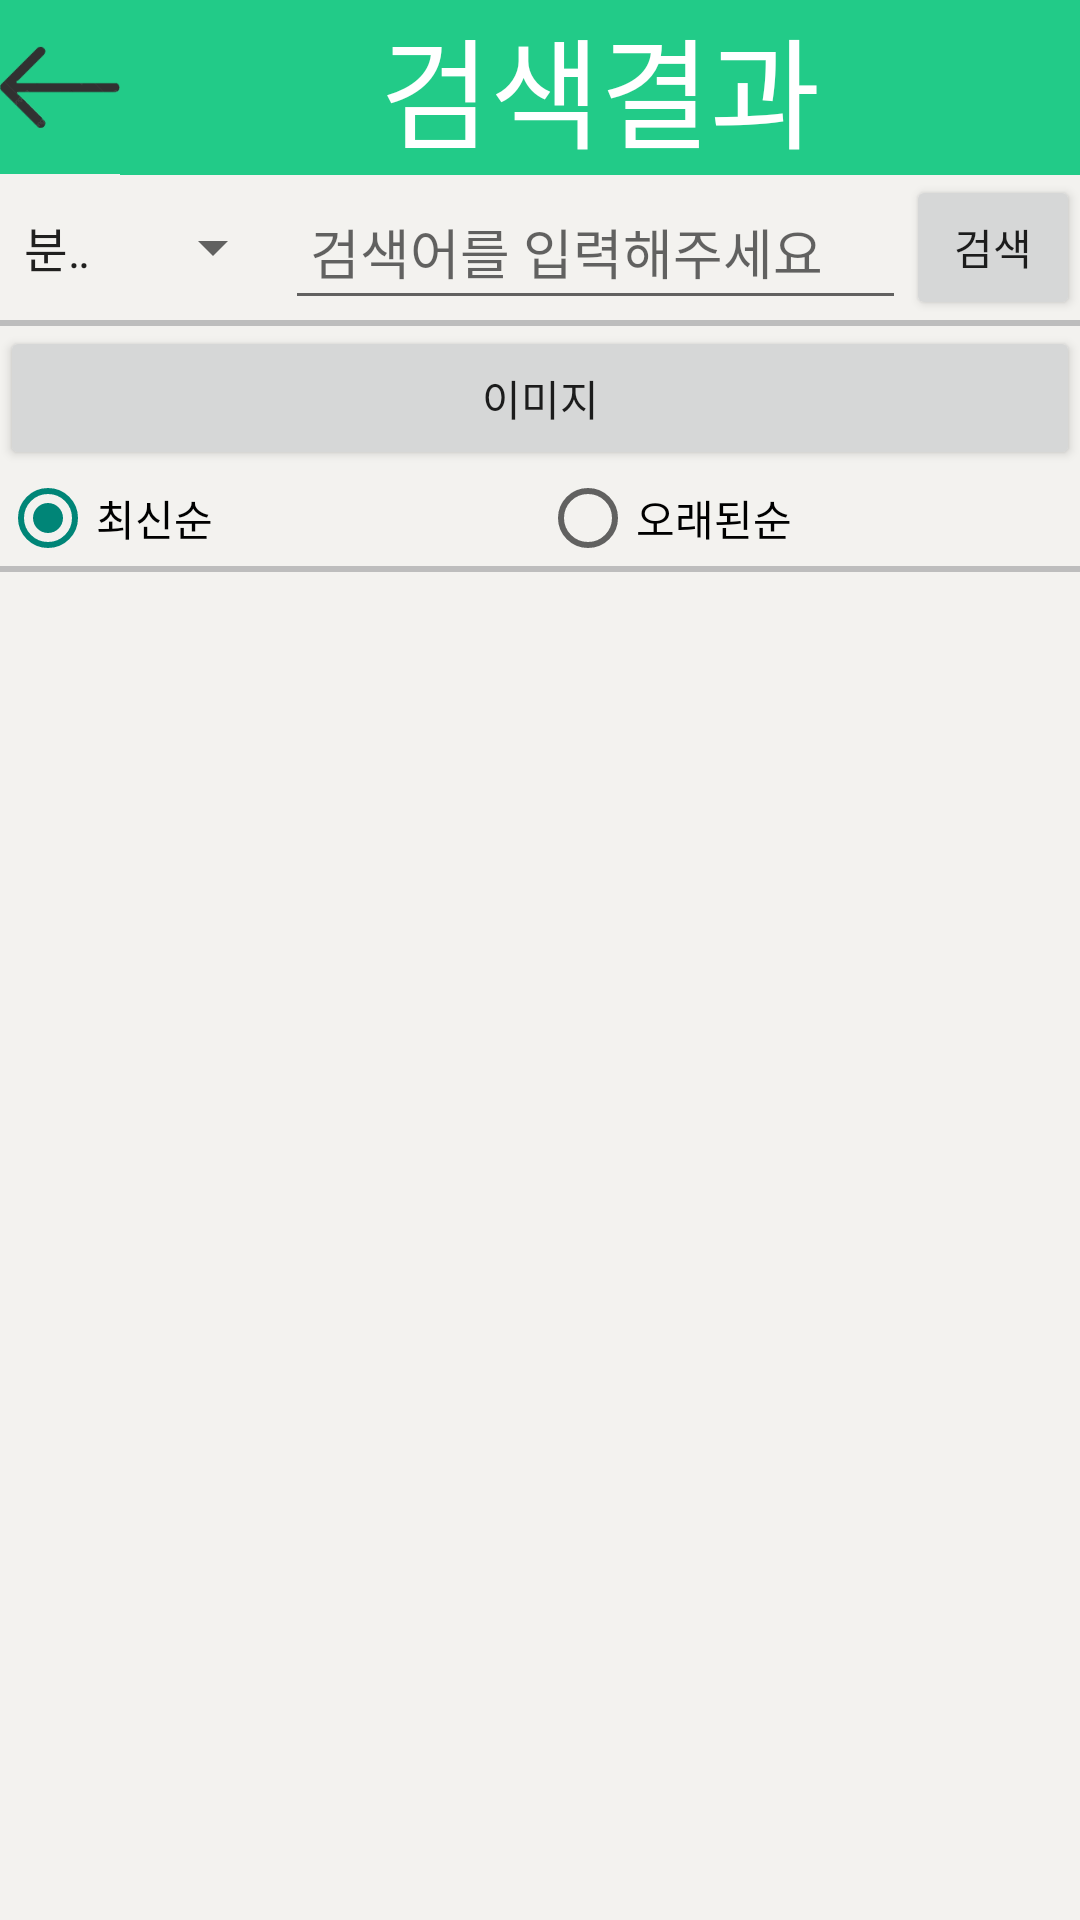

The Android layout XML behind this screen, and the referenced resources:
<!-- AndroidManifest.xml: application theme Theme.CBT7 -->
<!-- res/layout/activity_search.xml -->
<?xml version="1.0" encoding="utf-8"?>
<RelativeLayout xmlns:android="http://schemas.android.com/apk/res/android"
    xmlns:app="http://schemas.android.com/apk/res-auto"
    xmlns:tools="http://schemas.android.com/tools"
    android:layout_width="match_parent"
    android:layout_height="match_parent"
    android:background="#F3F2EF"
    tools:context=".SearchActivity">

    <LinearLayout
        android:layout_width="match_parent"
        android:layout_height="match_parent"
        android:orientation="vertical">

        <LinearLayout
            android:layout_width="match_parent"
            android:layout_height="wrap_content"
            android:orientation="horizontal">
            <ImageButton
                android:id="@+id/backbtn"
                android:layout_width="0sp"
                android:layout_height="58sp"
                android:layout_weight="1"
                android:src="@drawable/bpbtn"
                android:background="#22CB88"
                android:scaleType="centerInside"/>
            <TextView
                android:layout_width="0sp"
                android:layout_height="wrap_content"
                android:layout_weight="8"
                android:layout_gravity="center"
                android:background="#22CB88"
                android:text="검색결과"
                android:textColor="#FFFFFF"
                android:textSize="40sp"
                android:textAlignment="center"/>
        </LinearLayout>

        <LinearLayout
            android:layout_width="match_parent"
            android:layout_height="wrap_content"
            android:orientation="horizontal">

            <Spinner
                android:id="@+id/spinner"
                android:layout_width="0sp"
                android:layout_height="match_parent"
                android:layout_weight="2.3"
                android:entries="@array/searcharray"/>

            <EditText
                android:id="@+id/keyword"
                android:layout_width="0sp"
                android:layout_height="match_parent"
                android:layout_weight="5"
                android:layout_gravity="left"
                android:hint=" 검색어를 입력해주세요"
                android:inputType="textPersonName" />

            <Button
                android:id="@+id/btn1"
                android:layout_width="0sp"
                android:layout_height="match_parent"
                android:layout_weight="1.4"
                android:text="검색" />

        </LinearLayout>

        <View
            android:layout_width="match_parent"
            android:layout_height="2sp"
            android:background="#BDBDBD"/>

        <LinearLayout
            android:layout_width="match_parent"
            android:layout_height="match_parent"
            android:orientation="vertical">

            <LinearLayout
                android:layout_width="match_parent"
                android:layout_height="wrap_content"
                android:orientation="horizontal">

                <Button
                    android:id="@+id/btnimage"
                    android:layout_width="0sp"
                    android:layout_height="wrap_content"
                    android:layout_weight="1"
                    android:text="이미지" />
            </LinearLayout>

            <RadioGroup
                android:id="@+id/resultradiogroup"
                android:layout_width="match_parent"
                android:layout_height="wrap_content"
                android:orientation="horizontal"
                android:checkedButton="@id/newestradiobtn">

                <RadioButton
                    android:id="@+id/newestradiobtn"
                    android:layout_width="0sp"
                    android:layout_height="wrap_content"
                    android:layout_weight="1"
                    android:text="최신순"/>
                <RadioButton
                    android:id="@+id/oldradiobtn"
                    android:layout_width="0sp"
                    android:layout_height="wrap_content"
                    android:layout_weight="1"
                    android:text="오래된순"/>
                
            </RadioGroup>

            <View
                android:layout_width="match_parent"
                android:layout_height="2sp"
                android:background="#BDBDBD"/>

            <androidx.recyclerview.widget.RecyclerView
                android:id="@+id/resultrecyclerView"
                android:layout_width="match_parent"
                android:layout_height="match_parent"
                android:layout_margin="10sp"
                android:scrollbars="vertical"
                android:scrollbarFadeDuration="0"
                app:layoutManager="androidx.recyclerview.widget.LinearLayoutManager"/>

        </LinearLayout>

    </LinearLayout>

</RelativeLayout>
<!-- resources referenced by this layout -->
<resources>
  <string-array name="searcharray">
          <item>분실물</item>
          <item>습득물</item>
      </string-array>
  <!-- drawable bpbtn: png bitmap (drawable, 2509 bytes) -->
  <style name="Theme.CBT7" parent="Theme.AppCompat.Light.NoActionBar">
          
          <item name="colorPrimary">@color/purple_500</item>
          <item name="colorPrimaryVariant">@color/purple_700</item>
          <item name="colorOnPrimary">@color/white</item>
          
          <item name="colorSecondary">@color/teal_200</item>
          <item name="colorSecondaryVariant">@color/teal_700</item>
          <item name="colorOnSecondary">@color/black</item>
          
          <item name="android:statusBarColor">?attr/colorPrimaryVariant</item>
          
          <item name="android:textAppearance">@style/TextAppearance.AppCompat</item>
          <item name="chipStyle">@style/Widget.MaterialComponents.Chip.Entry</item>
      </style>
  <!-- not gathered from this repository: default colours our renderer supplied (Android Studio template values) -->
  <color name="purple_500">#FF6200EE</color>
  <color name="purple_700">#FF3700B3</color>
  <color name="teal_200">#FF03DAC5</color>
  <color name="teal_700">#FF018786</color>
  <color name="black">#FF000000</color>
  <color name="white">#FFFFFFFF</color>
</resources>
